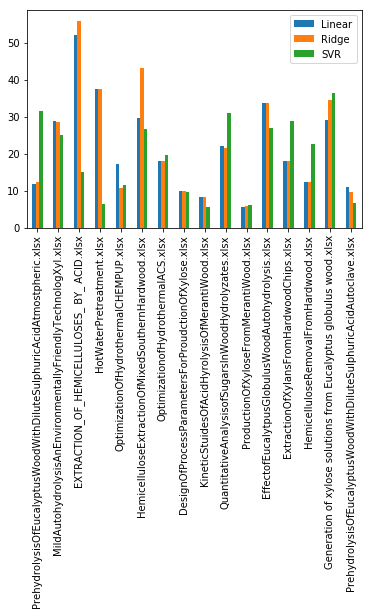

Data behind this chart, as committed beside it:
, Source, Linear, Ridge, SVR
PrehydrolysisOfEucalyptusWoodWithDiluteS…, PrehydrolysisOfEucalyptusWoodWithDiluteS…, 11.92, 12.3, 31.55
MildAutohydrolysisAnEnvironmentallyFrien…, MildAutohydrolysisAnEnvironmentallyFrien…, 28.84, 28.62, 25.15
EXTRACTION_OF_HEMICELLULOSES_ BY_ ACID.x…, EXTRACTION_OF_HEMICELLULOSES_ BY_ ACID.x…, 52.17, 56.01, 15.2
HotWaterPretreatment.xlsx, HotWaterPretreatment.xlsx, 37.58, 37.58, 6.512
OptimizationOfHydrothermalCHEMPUP.xlsx, OptimizationOfHydrothermalCHEMPUP.xlsx, 17.38, 10.83, 11.6
HemicelluloseExtractionOfMixedSouthernHa…, HemicelluloseExtractionOfMixedSouthernHa…, 29.83, 43.38, 26.86
OptimizationofHydrothermalACS.xlsx, OptimizationofHydrothermalACS.xlsx, 18.18, 18.18, 19.7
DesignOfProcessParametersForProudctionOf…, DesignOfProcessParametersForProudctionOf…, 10.11, 9.932, 9.764
KineticStuidesOfAcidHyrolysisOfMerantiWo…, KineticStuidesOfAcidHyrolysisOfMerantiWo…, 8.393, 8.46, 5.69
QuantitativeAnalysisofSugarsInWoodHydrol…, QuantitativeAnalysisofSugarsInWoodHydrol…, 22.26, 21.5, 30.95
ProductionOfXyloseFromMerantiWood.xlsx, ProductionOfXyloseFromMerantiWood.xlsx, 5.548, 5.988, 6.069
EffectofEucalytpusGlobulusWoodAutohydrol…, EffectofEucalytpusGlobulusWoodAutohydrol…, 33.85, 33.91, 26.95
ExtractionOfXylansFromHardwoodChips.xlsx, ExtractionOfXylansFromHardwoodChips.xlsx, 18.21, 18.21, 28.82
HemicelluloseRemovalFromHardwood.xlsx, HemicelluloseRemovalFromHardwood.xlsx, 12.42, 12.42, 22.6
Generation of xylose solutions from Euca…, Generation of xylose solutions from Euca…, 29.07, 34.61, 36.41
PrehydrolysisOfEucalyptusWoodWithDiluteS…, PrehydrolysisOfEucalyptusWoodWithDiluteS…, 11.18, 9.601, 6.871
